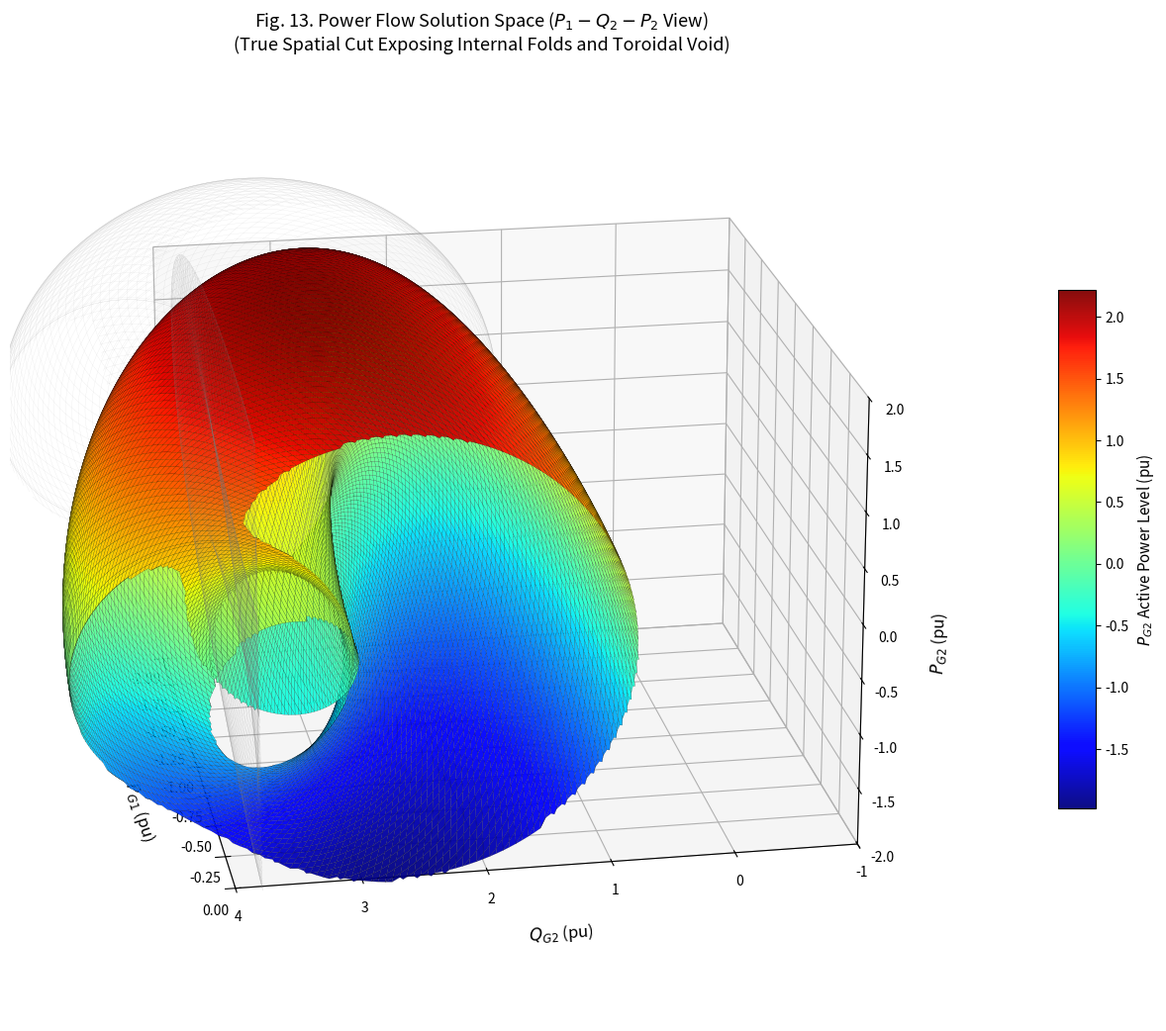

Here is the Python script that generated this plot:
import matplotlib.pyplot as plt
import numpy as np

# ==========================================
# CELL: Corrected Figure 13 (True Spatial Cut in Power Space)
# ==========================================

# 1. Effective Network Parameters (Consistent with Fig 7 - 12 calibration)
B12 = 1.10  # Effective branch susceptance Gen1 - Gen2 (pu)
B13 = 1.12  # Effective branch susceptance Gen1 - Gen3 (pu)
B23 = 1.12  # Effective branch susceptance Gen2 - Gen3 (pu)
alpha3 = 0.0  # Reference slack bus angle (rad)

# 2. Define Dense State Grid over Full Angle Space [-pi, pi]
grid_res = 350
alpha_vals = np.linspace(-np.pi, np.pi, grid_res)
alpha1, alpha2 = np.meshgrid(alpha_vals, alpha_vals)

# 3. Forward AC Power Flow Equations
# Active power injection at Gen1 (P1) - The horizontal X-axis
P1 = B12 * np.sin(alpha1 - alpha2) + B13 * np.sin(alpha1 - alpha3)

# Active power injection at Gen2 (P2) - The vertical Z-axis
P2 = B12 * np.sin(alpha2 - alpha1) + B23 * np.sin(alpha2 - alpha3)

# Reactive power injection at Gen2 (Q2) - The depth Y-axis
Q2 = (
    (1.0 - np.cos(alpha2 - alpha1)) * B12
    + (1.0 - np.cos(alpha2 - alpha3)) * B23
    + 0.82
)

# 4. CRITICAL FIX: Spatial Slicing in Power Space (P1) instead of Angle Space (alpha1)
# Removing the front half of the 3D volume (P1 > 0.05) cleanly slices open the outer
# maximum loadability envelope while leaving ALL internal folding layers intact!
mask = P1 > 0.05

P1_cut = np.where(mask, np.nan, P1)
Q2_cut = np.where(mask, np.nan, Q2)
P2_cut = np.where(mask, np.nan, P2)

# 5. Setup 3D Figure Canvas
fig = plt.figure(figsize=(13.5, 10.5), dpi=130)
ax = fig.add_subplot(111, projection="3d")

# --- Plot Primary 3D Manifold with Molzahn's 'Jet' Colormap ---
surf = ax.plot_surface(
    P1_cut,
    Q2_cut,
    P2_cut,
    cmap="jet",
    edgecolor="k",
    linewidth=0.1,
    alpha=0.95,
    antialiased=True,
    rstride=2,
    cstride=2,
)

# --- Plot 2D Wall Shadow Projections (Section V-B3) ---
# 1. P1 - P2 projection on the back wall (fixing Q2 at back boundary: 3.8 pu)
ax.plot_wireframe(
    P1_cut,
    np.full_like(P1_cut, 3.8),
    P2_cut,
    color="gray",
    linewidth=0.15,
    alpha=0.25,
    rstride=4,
    cstride=4,
)

# 2. Q2 - P2 projection on the left wall (fixing P1 at back boundary: -2.5 pu)
ax.plot_wireframe(
    np.full_like(Q2_cut, -2.5),
    Q2_cut,
    P2_cut,
    color="gray",
    linewidth=0.15,
    alpha=0.25,
    rstride=4,
    cstride=4,
)

# 6. Exact Formatting & Scaling
ax.set_xlim(0, -2.0)
ax.set_ylim(-1.0, 4.0)
ax.set_zlim(-2.0, 2.0)

ax.set_xlabel("$P_{G1}$ (pu)", fontsize=12, labelpad=14)
ax.set_ylabel("$Q_{G2}$ (pu)", fontsize=12, labelpad=14)
ax.set_zlabel("$P_{G2}$ (pu)", fontsize=12, labelpad=14)

ax.set_title(
    "Fig. 13. Power Flow Solution Space ($P_1 - Q_2 - P_2$ View)\n(True Spatial Cut Exposing Internal Folds and Toroidal Void)",
    fontsize=13,
    pad=20,
)

# Set camera angle to look directly into the open cut face (Elev: 26°, Azim: -52°)
ax.view_init(elev=20, azim=170)

# Add colorbar representing generation level at Bus 2
cbar = fig.colorbar(surf, ax=ax, shrink=0.55, aspect=14, pad=0.08)
cbar.set_label("$P_{G2}$ Active Power Level (pu)", fontsize=11)

plt.tight_layout()
plt.show()
